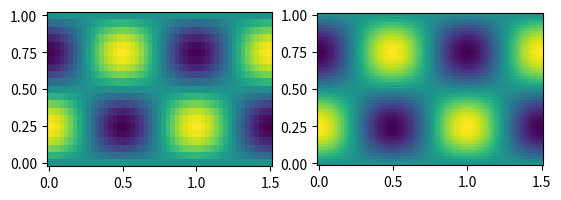

The script that saved this image:
import sys
import numpy as np
from scipy.interpolate import RegularGridInterpolator
from matplotlib import pyplot as plt


lx = 1.5
ly = 1.
print("domain size (x, y): ({}, {})".format(lx, ly))
print("NOTE: x is inner row")

itot0 = 51
jtot0 = 21
dx0 = lx/itot0
dy0 = ly/jtot0
print("original domain: {} by {}".format(itot0, jtot0))

itot1 = 101
jtot1 =  51
dx1 = lx/itot1
dy1 = ly/jtot1
print("interpolated domain: {} by {}".format(itot1, jtot1))

xs0 = np.linspace(0., lx, itot0, endpoint=True)
ys0 = np.linspace(0., ly, jtot0, endpoint=True)
mgxs0, mgys0 = np.meshgrid(xs0, ys0)
data0 = np.zeros((jtot0, itot0))
for j in range(jtot0):
    for i in range(itot0):
        data0[j, i] = np.cos(2.*np.pi*xs0[i])*np.sin(2.*np.pi*ys0[j])

xs1 = np.linspace(0., lx, itot1, endpoint=True)
ys1 = np.linspace(0., ly, jtot1, endpoint=True)
mgxs1, mgys1 = np.meshgrid(xs1, ys1)
interp_func = RegularGridInterpolator((ys0, xs0), data0, method="linear", bounds_error=False, fill_value=None)
xs1d = np.ravel(mgxs1)
ys1d = np.ravel(mgys1)
grid = np.vstack([ys1d, xs1d]).T
data1 = interp_func(grid)
data1 = np.reshape(data1, (jtot1, itot1))

fig = plt.figure()
ax0 = fig.add_subplot(121)
ax1 = fig.add_subplot(122)
ax0.set_aspect(1.)
ax1.set_aspect(1.)
ax0.pcolor(mgxs0, mgys0, data0, shading="auto")
ax1.pcolor(mgxs1, mgys1, data1, shading="auto")
plt.show()
plt.close()
